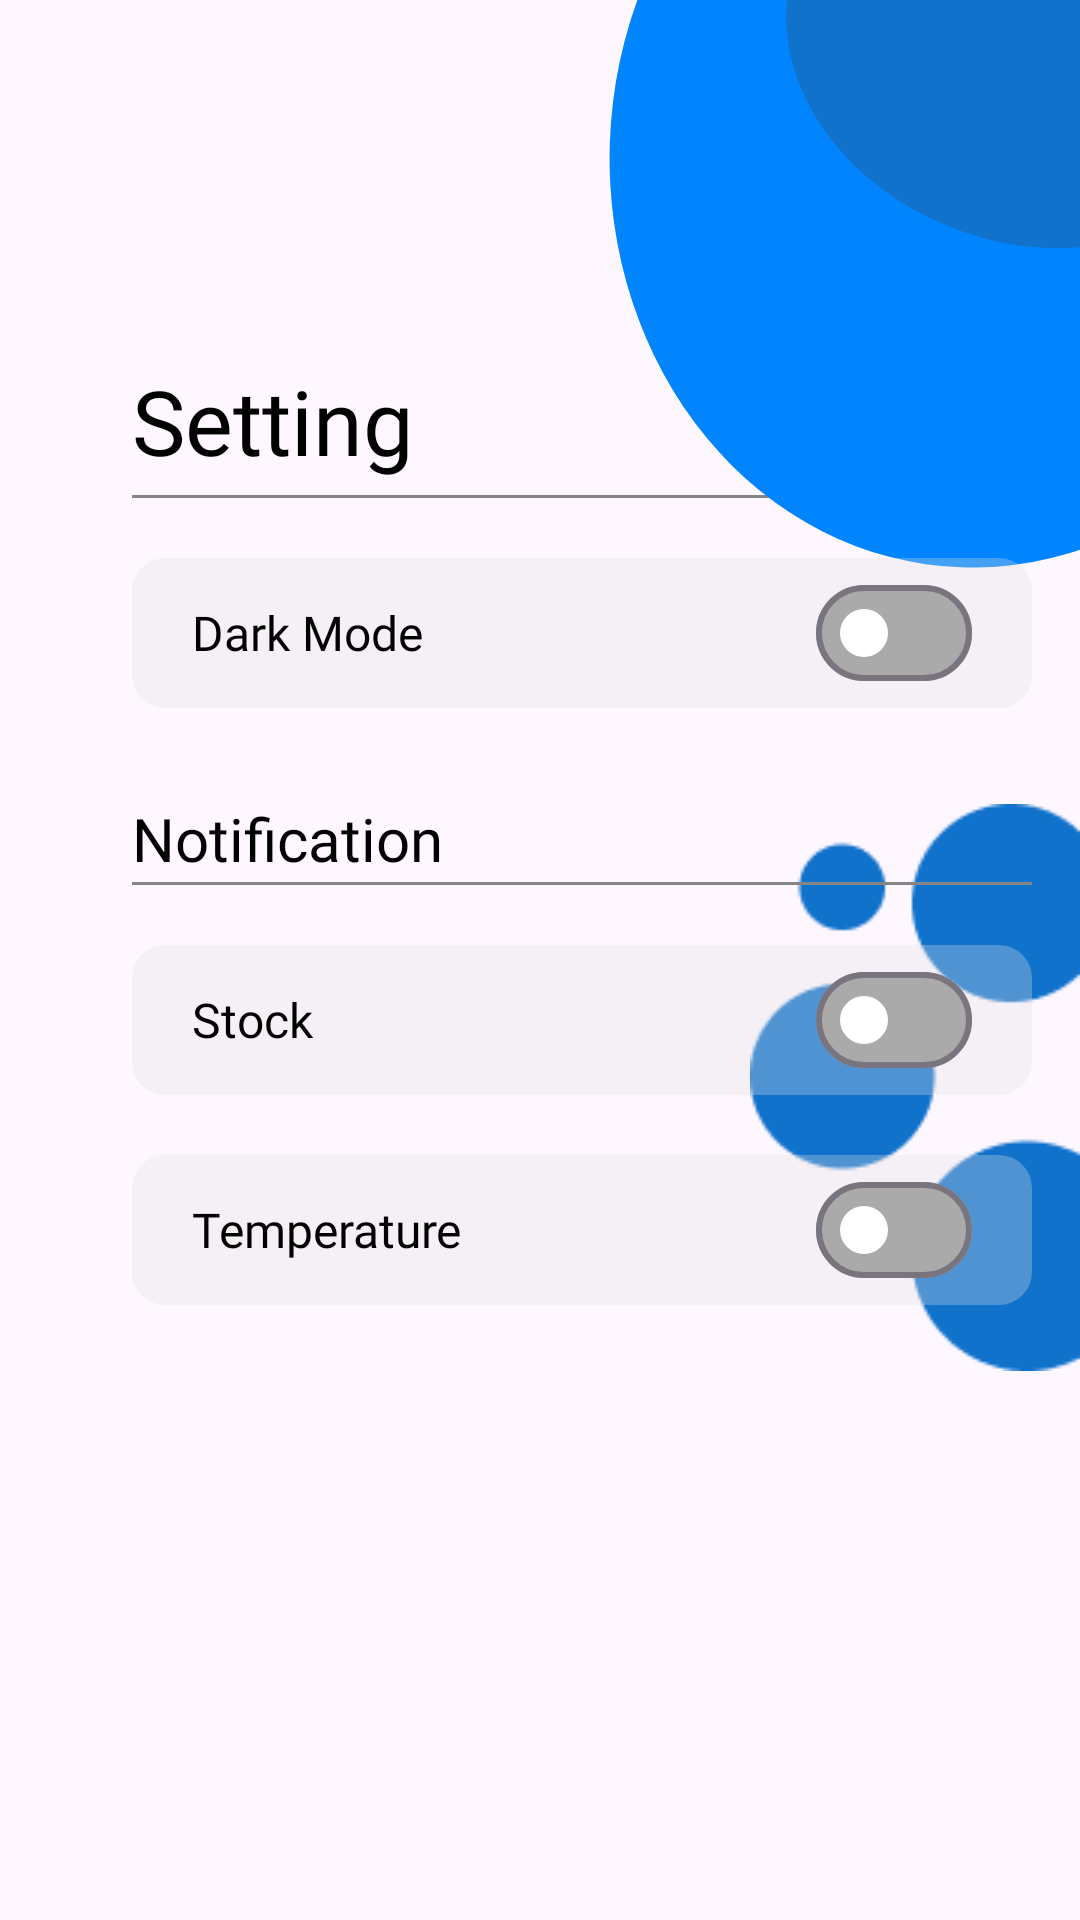

The Android layout XML behind this screen, and the referenced resources:
<!-- AndroidManifest.xml: application theme Birdfarm -->
<!-- res/layout/fragment_setting.xml -->
<?xml version="1.0" encoding="utf-8"?>
<androidx.constraintlayout.widget.ConstraintLayout xmlns:android="http://schemas.android.com/apk/res/android"
    xmlns:app="http://schemas.android.com/apk/res-auto"
    xmlns:tools="http://schemas.android.com/tools"
    android:layout_width="match_parent"
    android:layout_height="match_parent"
    tools:context=".ui.SettingFragment">

    <TextView
        android:id="@+id/textView7"
        android:layout_width="wrap_content"
        android:layout_height="45dp"
        android:layout_marginStart="44dp"
        android:layout_marginTop="120dp"
        android:fontFamily="@font/poppins_medium"
        android:text="Setting"
        android:textColor="@color/primaryText"
        android:textSize="30sp"
        app:layout_constraintStart_toStartOf="parent"
        app:layout_constraintTop_toTopOf="parent" />

    <View
        android:id="@+id/view"
        android:layout_width="300dp"
        android:layout_height="1dp"
        android:layout_marginStart="44dp"
        android:background="@color/secondaryText"
        app:layout_constraintStart_toStartOf="parent"
        app:layout_constraintTop_toBottomOf="@+id/textView7" />

    <ImageView
        android:id="@+id/imageView4"
        android:layout_width="wrap_content"
        android:layout_height="wrap_content"
        android:layout_marginBottom="183dp"
        android:src="@drawable/bot_right_setting"
        app:layout_constraintBottom_toBottomOf="parent"
        app:layout_constraintEnd_toEndOf="parent" />

    <ImageView
        android:id="@+id/imageView10"
        android:layout_width="wrap_content"
        android:layout_height="wrap_content"
        android:src="@drawable/top_sign_up"
        app:layout_constraintEnd_toEndOf="parent"
        app:layout_constraintTop_toTopOf="parent" />

    <LinearLayout
        android:id="@+id/darkModeLayout"
        android:layout_width="300dp"
        android:layout_height="50dp"
        android:layout_marginStart="44dp"
        android:layout_marginTop="20dp"
        android:background="@drawable/rounded_botton"
        android:gravity="center"
        android:orientation="horizontal"
        app:layout_constraintStart_toStartOf="parent"
        app:layout_constraintTop_toBottomOf="@+id/view">

        <TextView
            android:id="@+id/textView8"
            android:layout_width="wrap_content"
            android:layout_height="wrap_content"
            android:layout_marginStart="20dp"
            android:layout_weight="1"
            android:fontFamily="@font/poppins_medium"
            android:text="Dark Mode"
            android:textColor="@color/primaryText"
            android:textSize="16sp" />

        <com.google.android.material.materialswitch.MaterialSwitch
            android:id="@+id/darkmode"
            style="@style/customSwitch"
            android:layout_width="wrap_content"
            android:layout_height="wrap_content"
            android:layout_marginEnd="20dp"
            android:layout_weight="1" />

    </LinearLayout>

    <TextView
        android:id="@+id/textView10"
        android:layout_width="wrap_content"
        android:layout_height="28dp"
        android:layout_marginStart="44dp"
        android:layout_marginTop="30dp"
        android:fontFamily="@font/poppins_medium"
        android:text="Notification"
        android:textColor="@color/primaryText"
        android:textSize="20sp"
        app:layout_constraintStart_toStartOf="parent"
        app:layout_constraintTop_toBottomOf="@+id/darkModeLayout" />

    <View
        android:id="@+id/view5"
        android:layout_width="300dp"
        android:layout_height="1dp"
        android:layout_marginStart="44dp"
        android:background="@color/secondaryText"
        app:layout_constraintStart_toStartOf="parent"
        app:layout_constraintTop_toBottomOf="@+id/textView10" />

    <LinearLayout
        android:id="@+id/linearLayout2"
        android:layout_width="300dp"
        android:layout_height="50dp"
        android:layout_marginStart="44dp"
        android:layout_marginTop="20dp"
        android:background="@drawable/rounded_botton"
        android:gravity="center"
        android:orientation="horizontal"
        app:layout_constraintStart_toStartOf="parent"
        app:layout_constraintTop_toBottomOf="@+id/view5">

        <TextView
            android:id="@+id/textView11"
            android:layout_width="wrap_content"
            android:layout_height="wrap_content"
            android:layout_marginStart="20dp"
            android:layout_weight="1"
            android:fontFamily="@font/poppins_medium"
            android:text="@string/stock"
            android:textColor="@color/primaryText"
            android:textSize="16sp" />

        <com.google.android.material.materialswitch.MaterialSwitch
            style="@style/customSwitch"
            android:id="@+id/stockNotif"
            android:layout_width="wrap_content"
            android:layout_height="wrap_content"
            android:layout_marginEnd="20dp"
            android:layout_weight="1" />
    </LinearLayout>

    <LinearLayout
        android:layout_width="300dp"
        android:layout_height="50dp"
        android:layout_marginStart="44dp"
        android:layout_marginTop="20dp"
        android:background="@drawable/rounded_botton"
        android:gravity="center"
        android:orientation="horizontal"
        app:layout_constraintStart_toStartOf="parent"
        app:layout_constraintTop_toBottomOf="@+id/linearLayout2">

        <TextView
            android:id="@+id/textView12"
            android:layout_width="wrap_content"
            android:layout_height="wrap_content"
            android:layout_marginStart="20dp"
            android:layout_weight="1"
            android:fontFamily="@font/poppins_medium"
            android:text="Temperature"
            android:textColor="@color/primaryText"
            android:textSize="16sp" />

        <com.google.android.material.materialswitch.MaterialSwitch
            style="@style/customSwitch"
            android:id="@+id/tempNotif"
            android:layout_width="wrap_content"
            android:layout_height="wrap_content"
            android:layout_marginEnd="20dp"
            android:layout_weight="1" />
    </LinearLayout>

</androidx.constraintlayout.widget.ConstraintLayout>
<!-- resources referenced by this layout -->
<resources>
  <color name="primaryText">#000000</color>
  <color name="secondaryText">#858585</color>
  <!-- drawable bot_right_setting: png bitmap (drawable-night, 2872 bytes) -->
  <!-- drawable rounded_botton (drawable) -->
  <?xml version="1.0" encoding="utf-8"?>
  <shape xmlns:android="http://schemas.android.com/apk/res/android"
      android:shape="rectangle">
      <solid android:color="#4DDDDDDD" />
      <corners android:bottomRightRadius="11dp"
          android:bottomLeftRadius="11dp"
          android:topRightRadius="11dp"
          android:topLeftRadius="11dp"/>
  </shape>
  <!-- drawable top_sign_up (drawable-night-mdpi) -->
  <vector xmlns:android="http://schemas.android.com/apk/res/android"
      android:width="161dp"
      android:height="194dp"
      android:viewportWidth="161"
      android:viewportHeight="194">
    <path
        android:pathData="M131.02,-85.76a137.5,121.5 92,1 0,-9.6 274.83a137.5,121.5 92,1 0,9.6 -274.83z"
        android:fillColor="#178FFF"/>
    <path
        android:pathData="M165.34,-42.13a63.5,79 113,1 0,-49.62 116.9a63.5,79 113,1 0,49.62 -116.9z"
        android:fillColor="#45A5FF"/>
  </vector>
  <string name="stock">Stock</string>
  <style name="customSwitch" parent="Widget.Material3.CompoundButton.MaterialSwitch">
          <item name="trackTint">@color/track_color_selector</item>
          <item name="thumbTint">@color/thumb_color_selector</item>
      </style>
  <style name="Birdfarm" parent="Theme.Material3.DayNight.NoActionBar">
          <item name="android:statusBarColor">@android:color/transparent</item>
      </style>
</resources>
